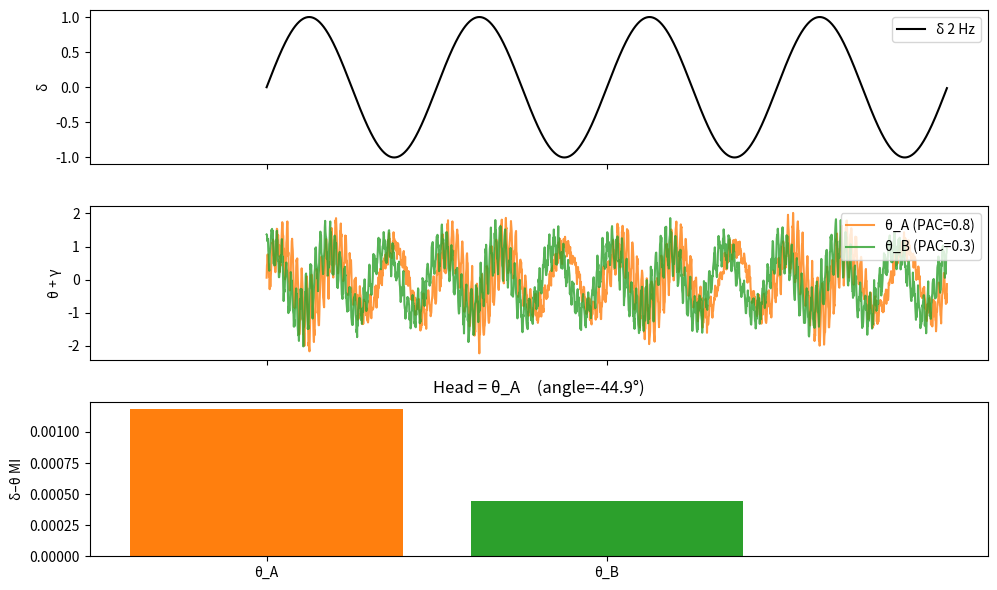

Source code (Python):
# experiments/head_competition_travelwave.py
"""
Two competing theta–gamma generators nested within a common delta pacemaker.

• Each θ–γ module (A or B) is a phase–amplitude–coupled oscillator.
• PAC strength is tunable; strongest coupling ⇒ HEAD.
• The winning module sets the spatial phase-gradient, i.e. the direction
  (angle) of a propagating δ travelling wave, echoing feature projection.

This demo illustrates the 'push-reset-push' cycle and links it to syntactic headedness.
"""

import numpy as np
import matplotlib.pyplot as plt
from scipy.signal import hilbert

# ---------------------------------------------------------------------
# Parameters
fs          = 1000          # Hz
T           = 2.0           # seconds
t           = np.arange(0, T, 1/fs)

f_delta     = 2             # Hz  (δ pacemaker)
f_theta     = 6             # Hz  (θ carriers)
f_gamma     = 70            # Hz  (γ bursts)

# Relative PAC strengths  (0–1); tweak to flip dominance
pac_A       = 0.8           # θA↔δ coupling weight
pac_B       = 0.3           # θB↔δ coupling weight

noise       = 0.15

# ---------------------------------------------------------------------
# Oscillator definitions
delta = np.sin(2*np.pi*f_delta*t)

def theta_gamma(pac_strength, phase_shift=0):
    """Generate a θ carrier whose γ amplitude is modulated by δ phase."""
    theta = np.sin(2*np.pi*f_theta*t + phase_shift)
    # γ bursts follow θ peaks; amplitude further scaled by δ * pac_strength
    gamma_amp = (1 + pac_strength*delta)/2          # 0–1 range
    gamma = gamma_amp * np.sin(2*np.pi*f_gamma*t + phase_shift)
    return theta + gamma + noise*np.random.randn(len(t))

theta_A = theta_gamma(pac_A, phase_shift=0)
theta_B = theta_gamma(pac_B, phase_shift=np.pi/3)   # spatial offset

# ---------------------------------------------------------------------
# Phase-amplitude coupling (MI) per generator
def pac_mi(low, high):
    pha = np.angle(hilbert(low))
    amp = np.abs(hilbert(high))
    nbin = 18
    bins = np.linspace(-np.pi, np.pi, nbin+1)
    amp_binned = np.array([amp[(pha>=bins[i])&(pha<bins[i+1])].mean()
                           for i in range(nbin)])
    p = amp_binned/amp_binned.sum()
    h = -np.nansum(p*np.log(p+1e-12))
    h_max = np.log(nbin)
    return (h_max-h)/h_max    # modulation index (0–1)

mi_A = pac_mi(delta, theta_A)
mi_B = pac_mi(delta, theta_B)

head = "θ_A" if mi_A > mi_B else "θ_B"
dominant_mi = max(mi_A, mi_B)

# Map dominance to travelling-wave angle (rad)
# simple heuristic: larger MI ⇒ earlier phase lead ⇒ forward wave (+y)
angle = np.interp(dominant_mi, [0,1], [-np.pi/4, np.pi/4])   # −45°..+45°

# ---------------------------------------------------------------------
# Plotting
fig, axes = plt.subplots(3, 1, figsize=(10, 6), sharex=True)

axes[0].plot(t, delta, 'k', label='δ 2 Hz')
axes[0].set_ylabel('δ')
axes[0].legend(loc='upper right')

axes[1].plot(t, theta_A, 'C1', alpha=0.8, label=f'θ_A (PAC={pac_A})')
axes[1].plot(t, theta_B, 'C2', alpha=0.8, label=f'θ_B (PAC={pac_B})')
axes[1].set_ylabel('θ + γ')
axes[1].legend(loc='upper right')

axes[2].bar(['θ_A','θ_B'], [mi_A, mi_B], color=['C1','C2'])
axes[2].set_ylabel('δ–θ MI')
axes[2].set_title(f'Head = {head} (angle={np.degrees(angle):.1f}°)')

plt.tight_layout()
plt.show()

# ---------------------------------------------------------------------
# Console summary
print("δ–θ PAC (MI):  A = %.3f,  B = %.3f" % (mi_A, mi_B))
print(f"Winner (head): {head}")
print("Travelling-wave angle (deg): %.1f" % np.degrees(angle))
